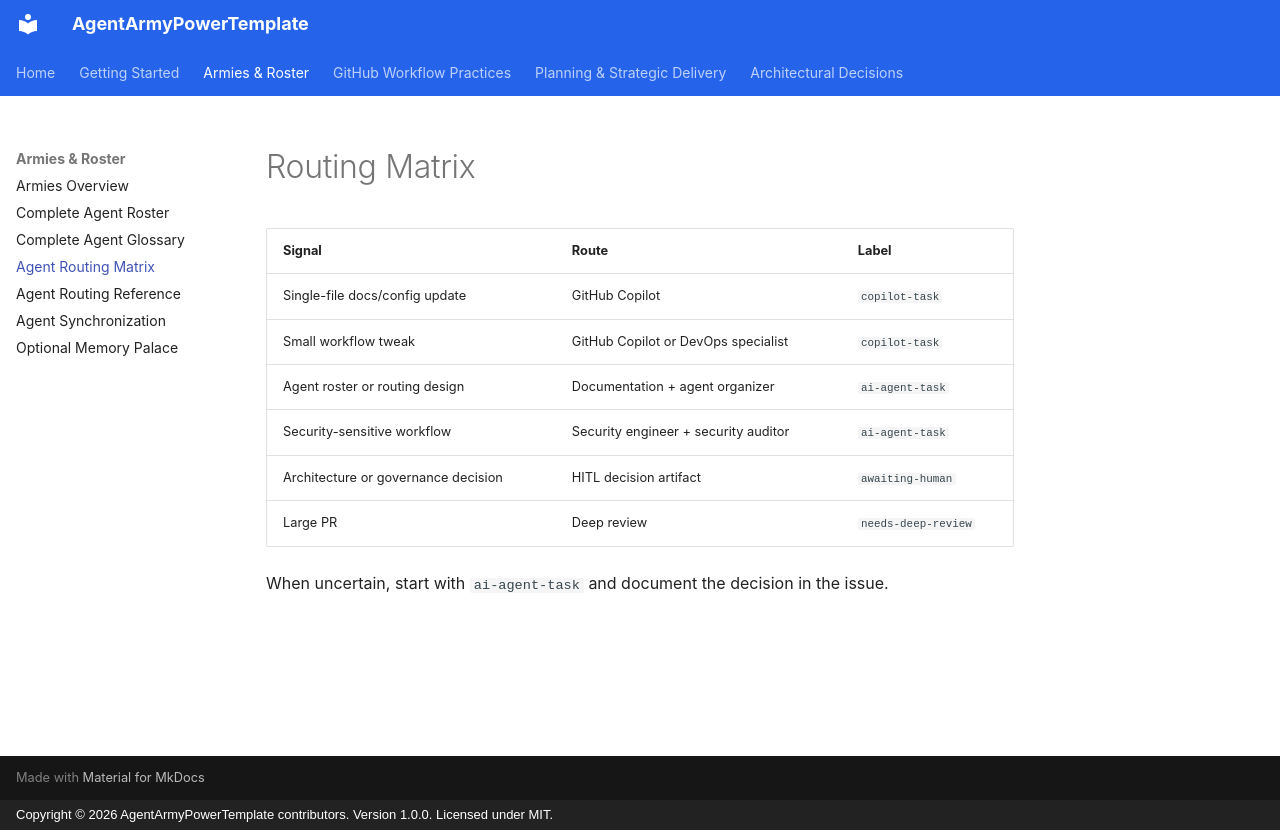

repository: nickpclarke/AgentArmyPowerTemplate · page: routing-matrix/index.html · generator: mkdocs · copyright: Copyright © 2026 AgentArmyPowerTemplate contributors. Version 1.0.0. Licensed under MIT.

# Routing Matrix

| Signal | Route | Label |
|---|---|---|
| Single-file docs/config update | GitHub Copilot | `copilot-task` |
| Small workflow tweak | GitHub Copilot or DevOps specialist | `copilot-task` |
| Agent roster or routing design | Documentation + agent organizer | `ai-agent-task` |
| Security-sensitive workflow | Security engineer + security auditor | `ai-agent-task` |
| Architecture or governance decision | HITL decision artifact | `awaiting-human` |
| Large PR | Deep review | `needs-deep-review` |

When uncertain, start with `ai-agent-task` and document the decision in the issue.
